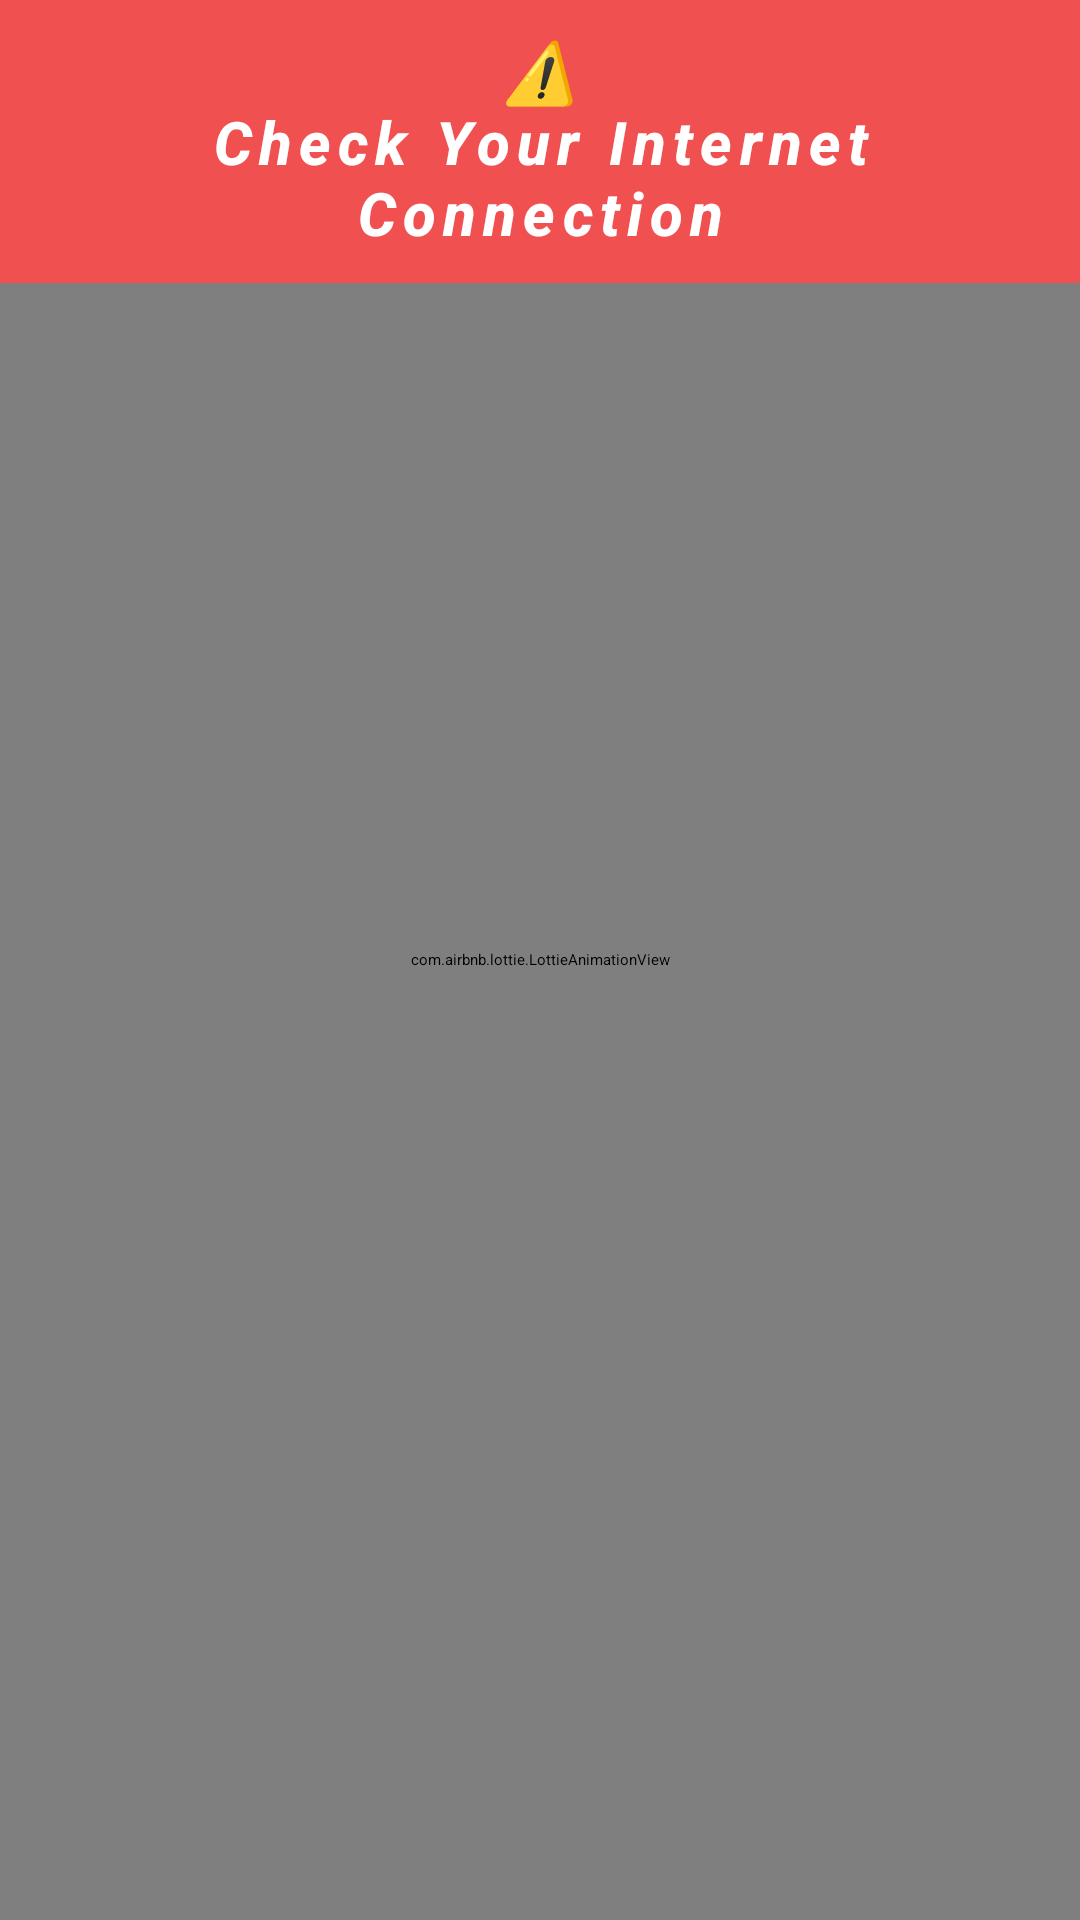

Write the Android layout XML for this screen, with the resource values it uses.
<!-- AndroidManifest.xml: application theme Theme.HungerExpressFoodDelivery.Splash -->
<!-- res/layout/network_connection_lost.xml -->
<?xml version="1.0" encoding="utf-8"?>
<androidx.constraintlayout.widget.ConstraintLayout
    android:id="@+id/lost_layout"
    xmlns:android="http://schemas.android.com/apk/res/android"
    xmlns:app="http://schemas.android.com/apk/res-auto"
    android:layout_width="match_parent"
    android:layout_height="match_parent">


    <com.airbnb.lottie.LottieAnimationView
        android:id="@+id/lottieAnimationView"
        android:layout_width="match_parent"
        android:layout_height="match_parent"
        app:layout_constraintBottom_toBottomOf="parent"
        app:layout_constraintEnd_toEndOf="parent"
        app:layout_constraintStart_toStartOf="parent"
        app:layout_constraintTop_toTopOf="parent"
        app:lottie_autoPlay="true"
        app:lottie_loop="true"
        app:lottie_rawRes="@raw/drone_delivery" />

    <TextView
        android:id="@+id/textView"
        android:layout_width="0dp"
        android:layout_height="wrap_content"
        android:gravity="center"
        android:letterSpacing=".12"
        android:padding="10dp"
        android:background="#F15050"
        android:text="@string/check_your_internet_connection"
        android:textAppearance="@style/TextAppearance.AppCompat.Title"
        android:textStyle="bold|italic"
        android:textColor="@color/white"
        app:layout_constraintBottom_toBottomOf="@+id/lottieAnimationView"
        app:layout_constraintEnd_toEndOf="@+id/lottieAnimationView"
        app:layout_constraintHorizontal_bias="0.0"
        app:layout_constraintStart_toStartOf="@+id/lottieAnimationView"
        app:layout_constraintTop_toTopOf="@+id/lottieAnimationView"
        app:layout_constraintVertical_bias="0.0" />

</androidx.constraintlayout.widget.ConstraintLayout>
<!-- resources referenced by this layout -->
<resources>
  <color name="white">#FFFFFFFF</color>
  <string name="check_your_internet_connection">⚠️\nCheck Your Internet Connection</string>
  <style name="Theme.HungerExpressFoodDelivery.Splash" parent="Theme.SplashScreen">
          <item name="windowSplashScreenBackground">#FFFFFF</item>
          <item name="windowSplashScreenAnimatedIcon">@drawable/ic_logo</item>
          <item name="windowSplashScreenAnimationDuration">2500</item>
          <item name="postSplashScreenTheme">@style/Theme.HungerExpressFoodDelivery</item>
      </style>
  <!-- drawable ic_logo: png bitmap (drawable, 962218 bytes) -->
  <style name="Theme.HungerExpressFoodDelivery" parent="Base.Theme.HungerExpressFoodDelivery" />
  <style name="Base.Theme.HungerExpressFoodDelivery" parent="Theme.Material3.DayNight.NoActionBar">
          
          
          <item name="colorPrimary">@color/dark_blue</item>
          <item name="android:windowFullscreen">true</item>
          <item name="android:windowContentOverlay">@null</item>
          <item name="android:textColor">@color/black</item>
      </style>
  <color name="dark_blue">#1976d2</color>
  <color name="black">#FF000000</color>
</resources>
